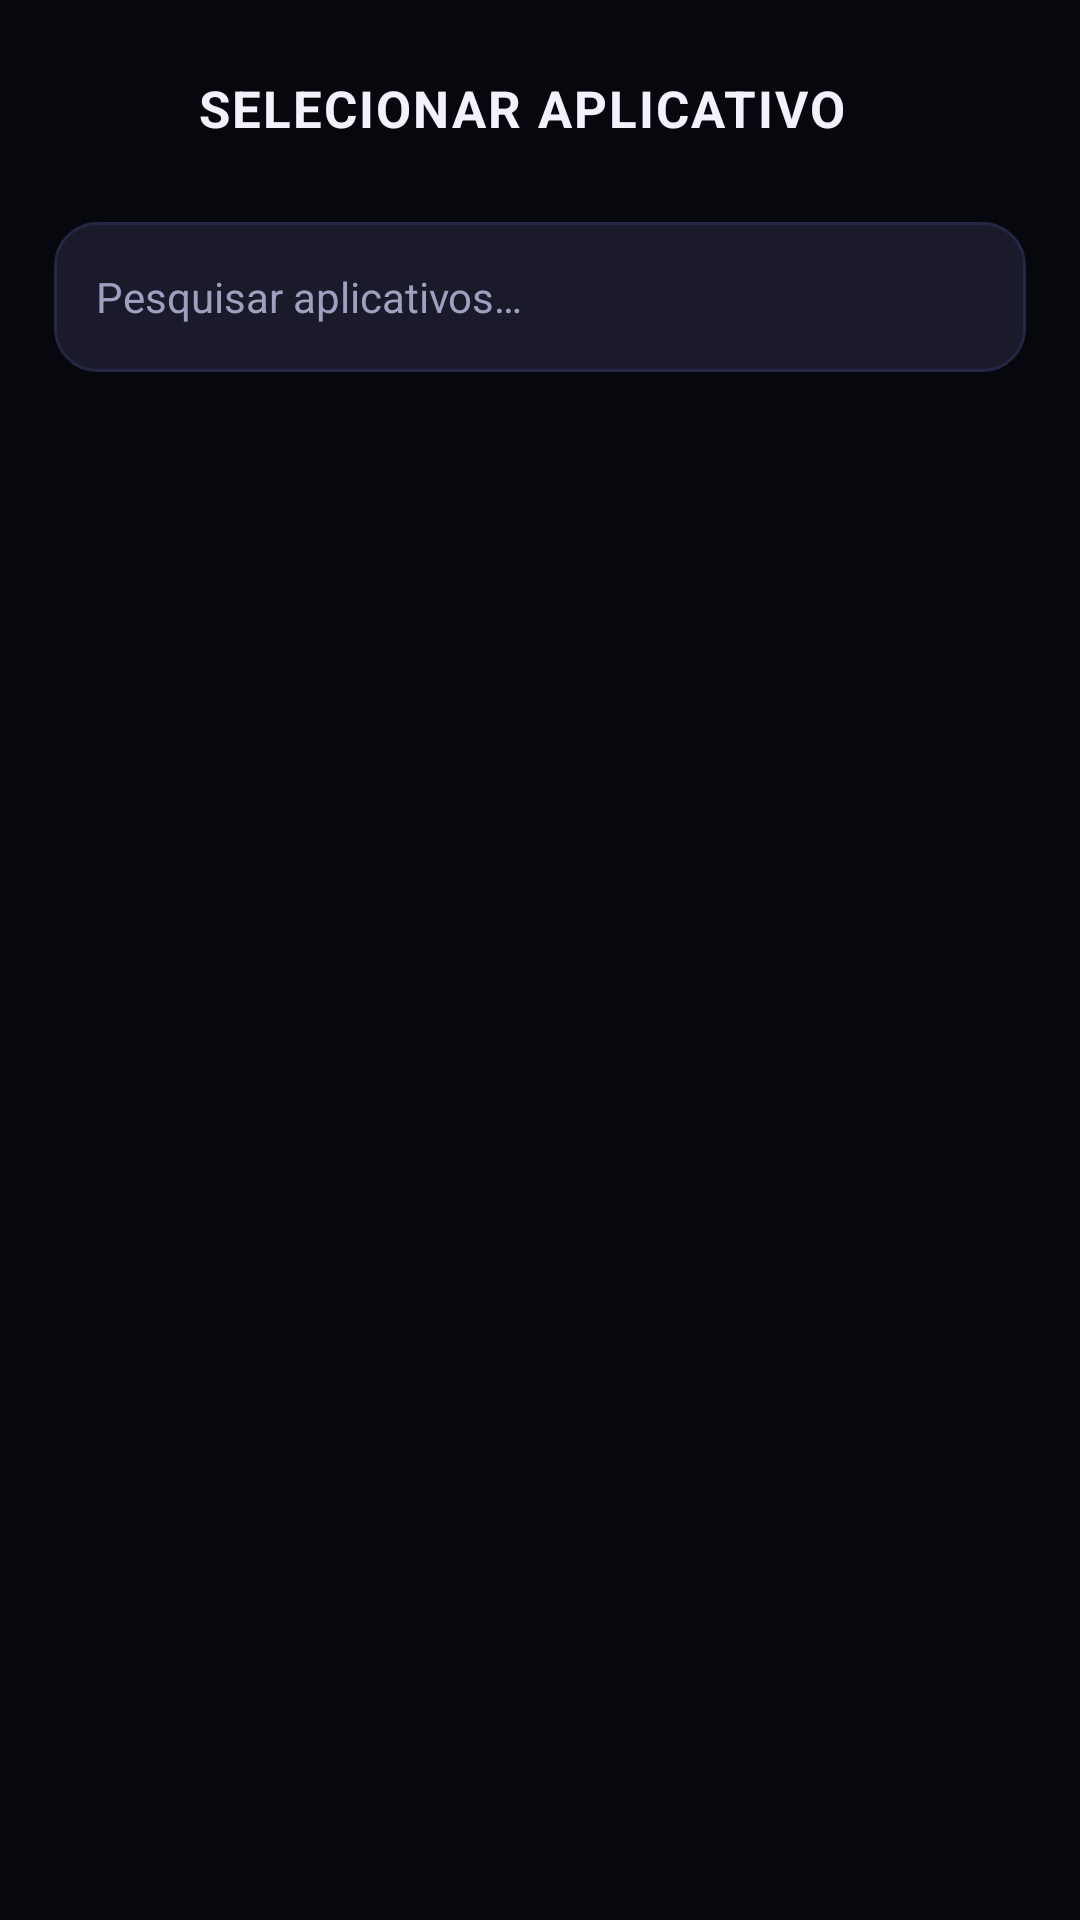

This screen was rendered from an Android layout file. Write that file and the resources it references.
<!-- AndroidManifest.xml: application theme Theme.Zentra -->
<!-- res/layout/activity_app_picker.xml -->
<?xml version="1.0" encoding="utf-8"?>
<LinearLayout xmlns:android="http://schemas.android.com/apk/res/android"
    xmlns:app="http://schemas.android.com/apk/res-auto"
    android:layout_width="match_parent"
    android:layout_height="match_parent"
    android:orientation="vertical">

    <LinearLayout
        android:layout_width="match_parent"
        android:layout_height="wrap_content"
        android:gravity="center_vertical"
        android:orientation="horizontal"
        android:paddingLeft="14dp"
        android:paddingTop="14dp"
        android:paddingRight="18dp"
        android:paddingBottom="10dp">

        <ImageButton
            android:id="@+id/btnBack"
            android:layout_width="44dp"
            android:layout_height="44dp"
            android:background="?attr/selectableItemBackgroundBorderless"
            android:contentDescription="Voltar"
            android:src="@drawable/ic_back"
            app:tint="@color/text" />

        <TextView
            android:layout_width="0dp"
            android:layout_height="wrap_content"
            android:layout_marginLeft="8dp"
            android:layout_weight="1"
            android:letterSpacing="0.04"
            android:text="SELECIONAR APLICATIVO"
            android:textColor="@color/text"
            android:textSize="17sp"
            android:textStyle="bold" />
    </LinearLayout>

    <EditText
        android:id="@+id/etSearch"
        android:layout_width="match_parent"
        android:layout_height="50dp"
        android:layout_marginLeft="18dp"
        android:layout_marginTop="6dp"
        android:layout_marginRight="18dp"
        android:background="@drawable/bg_input"
        android:drawableStart="@drawable/ic_search"
        android:drawablePadding="10dp"
        android:drawableTint="@color/sub"
        android:hint="Pesquisar aplicativos…"
        android:imeOptions="actionSearch"
        android:inputType="text"
        android:maxLines="1"
        android:paddingLeft="14dp"
        android:paddingRight="14dp"
        android:textColor="@color/text"
        android:textColorHint="@color/sub"
        android:textSize="14sp" />

    <FrameLayout
        android:layout_width="match_parent"
        android:layout_height="0dp"
        android:layout_weight="1">

        <androidx.recyclerview.widget.RecyclerView
            android:id="@+id/recycler"
            android:layout_width="match_parent"
            android:layout_height="match_parent"
            android:clipToPadding="false"
            android:paddingTop="6dp"
            android:paddingBottom="16dp" />

        <TextView
            android:id="@+id/emptyView"
            android:layout_width="wrap_content"
            android:layout_height="wrap_content"
            android:layout_gravity="center"
            android:text="Nenhum aplicativo encontrado"
            android:textColor="@color/sub"
            android:textSize="14sp"
            android:visibility="gone" />
    </FrameLayout>
</LinearLayout>
<!-- resources referenced by this layout -->
<resources>
  <color name="sub">#9EA0C0</color>
  <color name="text">#F2F2FA</color>
  <!-- drawable bg_input (drawable) -->
  <?xml version="1.0" encoding="utf-8"?>
  <shape xmlns:android="http://schemas.android.com/apk/res/android">
      <solid android:color="@color/surface2" />
      <corners android:radius="14dp" />
      <stroke
          android:width="1dp"
          android:color="@color/stroke" />
  </shape>
  <style name="Theme.Zentra" parent="Theme.Material3.Dark.NoActionBar">
          <item name="colorPrimary">@color/accent</item>
          <item name="colorOnPrimary">@color/white</item>
          <item name="colorPrimaryContainer">@color/surface2</item>
          <item name="colorSecondary">@color/accent2</item>
          <item name="android:windowBackground">@color/bg</item>
          <item name="android:statusBarColor">@color/bg</item>
          <item name="android:navigationBarColor">@color/bg</item>
          <item name="android:textColorPrimary">@color/text</item>
          <item name="android:textColorSecondary">@color/sub</item>
      </style>
  <color name="surface2">#1A1A2A</color>
  <color name="stroke">#262645</color>
  <color name="accent">#7C6CFF</color>
  <color name="white">#FFFFFF</color>
  <color name="accent2">#00E5FF</color>
  <color name="bg">#07070E</color>
</resources>
